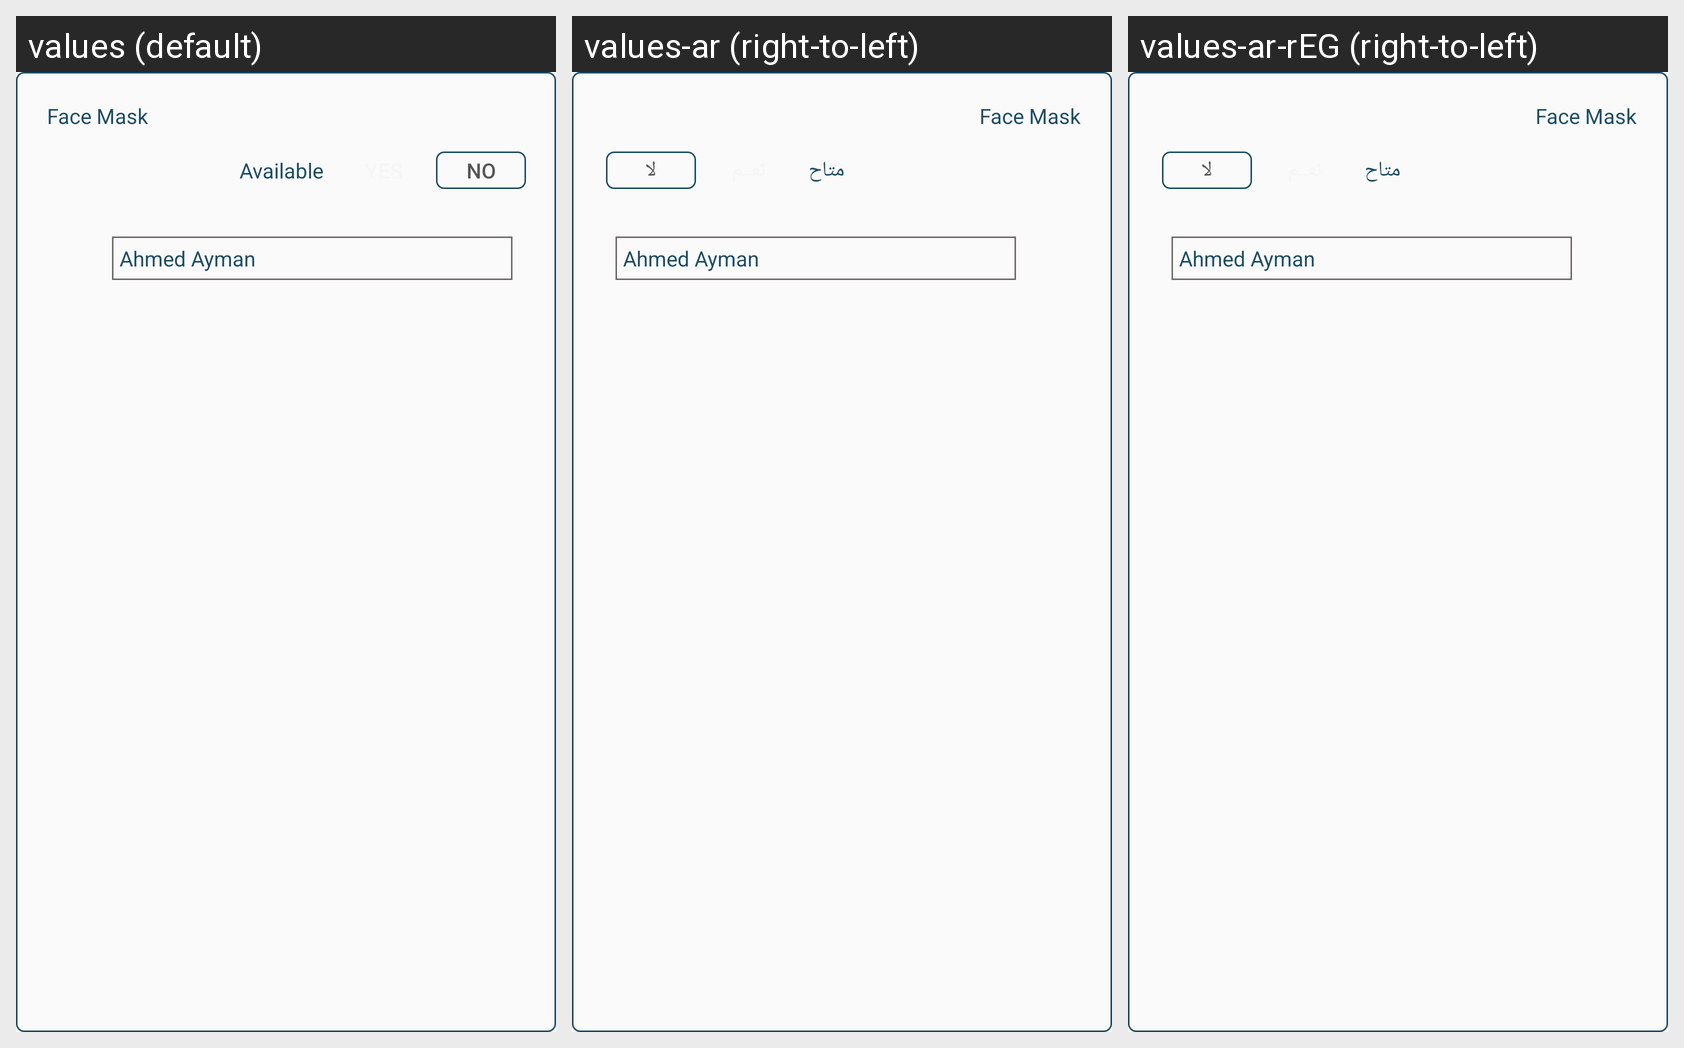

Locale-by-locale string values for the Android screen shown in this grid:
Android screen res/layout/user_edit_item.xml rendered under 3 locales, left to right: values (default), values-ar (right-to-left), values-ar-rEG (right-to-left). Device: Nexus 5 (rendered at 1080×1920; each locale shown at half size, 540×960, under a caption strip naming it); theme AppTheme.
Strings drawn on this screen, with the default value and each locale's value (text and hints the layout hard-codes, and strings that could not be matched under every locale, appear in the picture but are not listed):

available
  values: Available
  values-ar: متاح
  values-ar-rEG: متاح

no
  values: No
  values-ar: لا
  values-ar-rEG: لا
